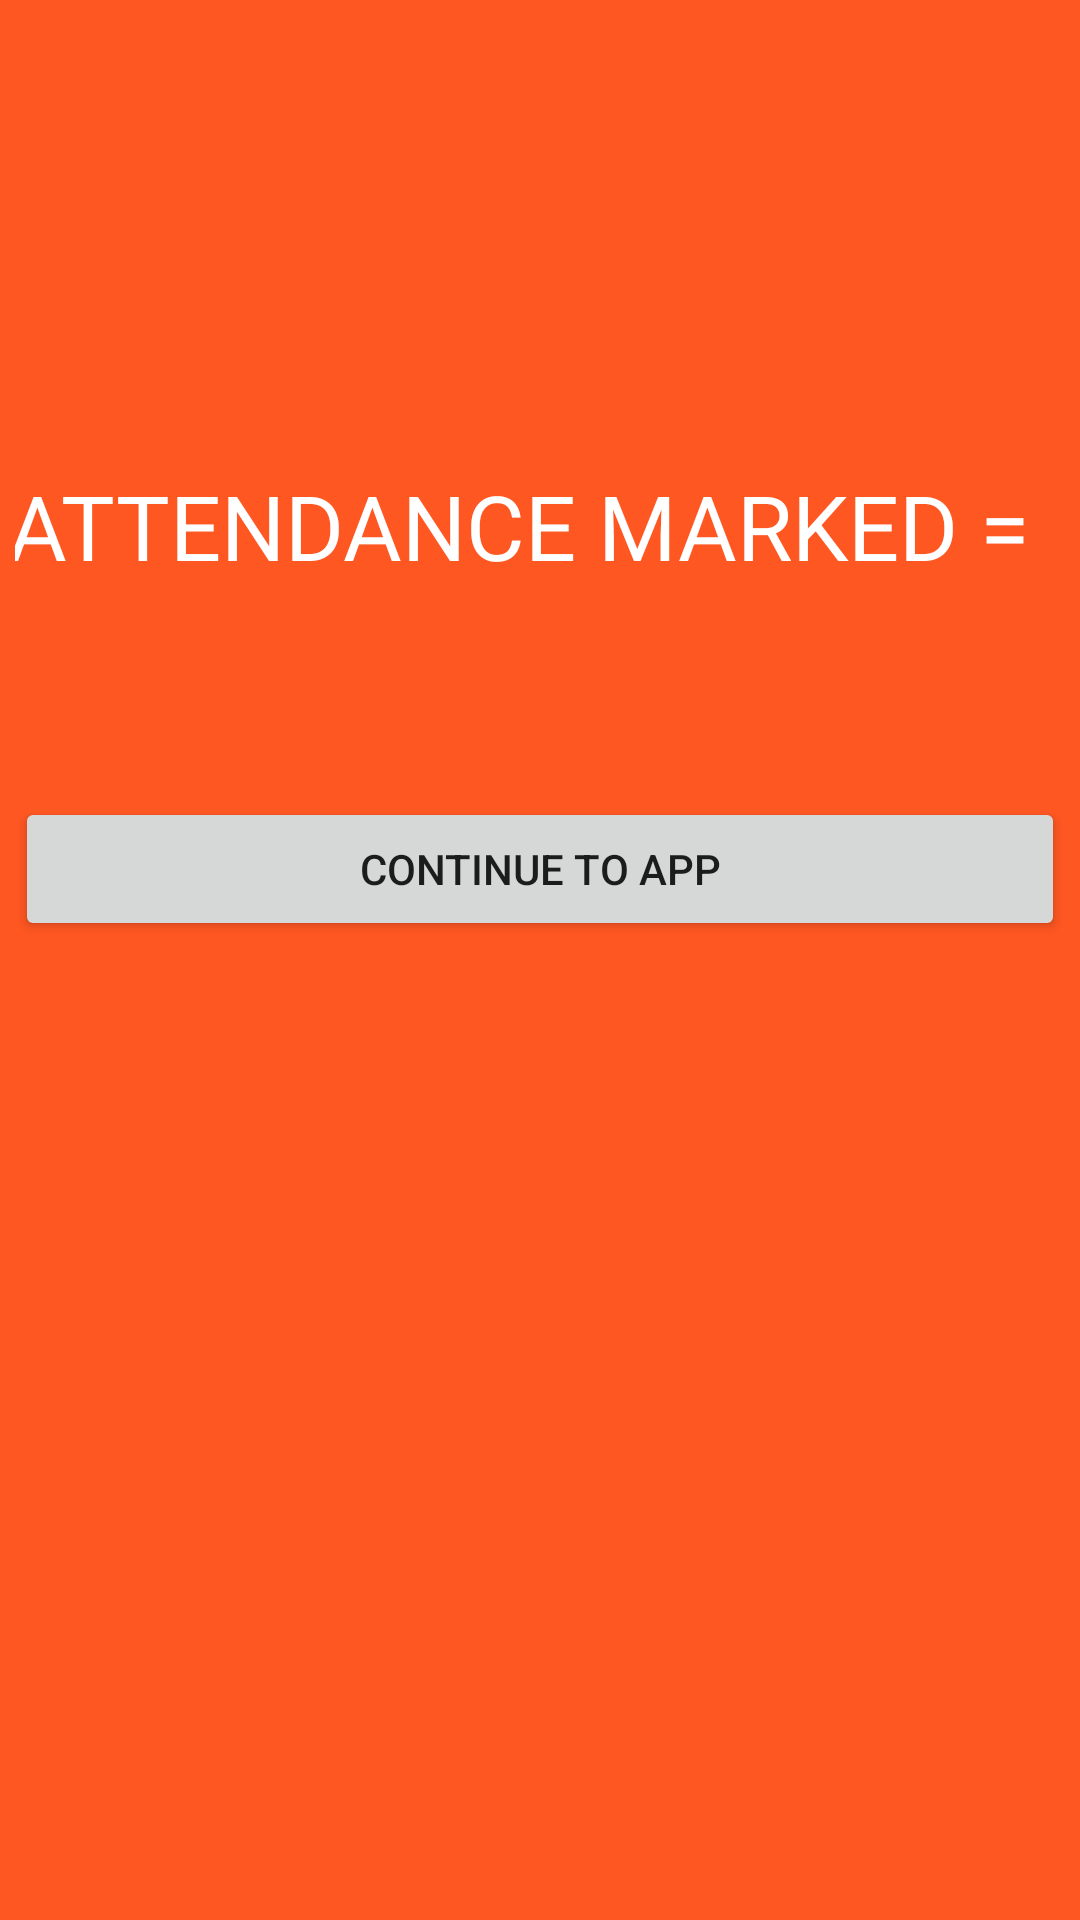

This screen was rendered from an Android layout file. Write that file and the resources it references.
<!-- AndroidManifest.xml: application theme Theme.AppCompat.Light.DarkActionBar -->
<!-- res/layout/mark_attendance_dashboard.xml -->
<?xml version="1.0" encoding="utf-8"?>
<RelativeLayout xmlns:android="http://schemas.android.com/apk/res/android"
    xmlns:tools="http://schemas.android.com/tools"
    android:layout_width="match_parent"
    android:layout_height="match_parent"
    android:background="#FF5722"
    android:padding="5dp"
    tools:context="com.example.android.mark_attendance_dashboard">

    <TextView
        android:text="ATTENDANCE MARKED =  "
        android:layout_width="wrap_content"
        android:layout_height="wrap_content"
        android:layout_alignParentTop="true"
        android:layout_centerHorizontal="true"
        android:layout_marginTop="150dp"
        android:id="@+id/textView"
        android:textColor="#ffffff"
        android:textSize="30dp"
        android:gravity="center"
        />

    <TextView
        android:text=""
        android:layout_width="wrap_content"
        android:layout_height="wrap_content"
        android:layout_centerHorizontal="true"
        android:id="@+id/EmailShow"
        android:textColor="#ffffff"
        android:textSize="30dp"
        android:gravity="center"
        android:layout_below="@+id/textView"/>



    <Button
        android:layout_marginTop="30dp"
        android:layout_width="fill_parent"
        android:layout_below="@+id/EmailShow"
        android:layout_height="wrap_content"
        android:id="@+id/button1"
        android:text="Continue to app"/>

</RelativeLayout>
<!-- resources referenced by this layout -->
<resources>

</resources>
